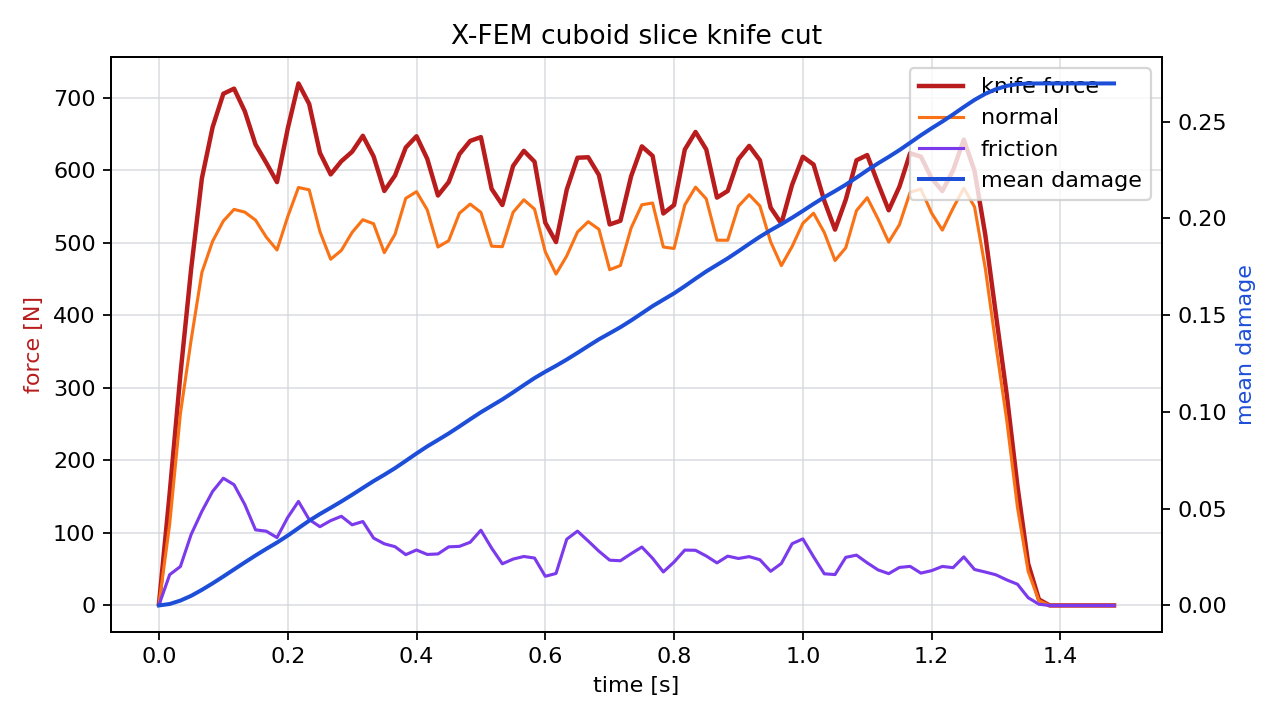

Source data for this figure (header and first rows):
time_s, force_n, normal_force_n, friction_force_n, active_particles, mean_damage
0.00000000, 1.987, 1.419, 0.5683, 2, 0.00000951
0.01667, 154.7, 112.2, 42.46, 18, 0.0007616
0.03333, 318.4, 264.7, 53.71, 18, 0.002535
0.05, 464, 366.1, 97.9, 18, 0.004988
0.06667, 588.9, 459.2, 129.7, 22, 0.008065
0.08333, 659.4, 502.2, 157.2, 28, 0.01143
0.1, 705.6, 530.1, 175.4, 38, 0.01498
0.1167, 712.6, 546.1, 166.5, 43, 0.01864
0.1333, 681.5, 542.4, 139.1, 41, 0.02227
0.15, 635.6, 531.4, 104.3, 37, 0.02583
0.1667, 610.3, 507.9, 102.4, 36, 0.02924
0.1833, 583.7, 490.2, 93.57, 41, 0.03252
0.2, 657.4, 536, 121.4, 47, 0.03611
0.2167, 719.8, 576.4, 143.5, 44, 0.03998
0.2333, 691.5, 573.1, 118.4, 36, 0.04381
0.25, 624.1, 515.5, 108.6, 37, 0.04727
0.2667, 594.4, 477.4, 117, 37, 0.05047
0.2833, 612.6, 489.6, 123, 45, 0.05375
0.3, 625.6, 514.4, 111.2, 47, 0.05719
0.3167, 647.6, 531.9, 115.7, 38, 0.06076
0.3333, 619.3, 526.3, 92.93, 36, 0.06428
0.35, 571.5, 486.5, 85.01, 37, 0.06754
0.3667, 592.9, 511.8, 81.03, 44, 0.07097
0.3833, 631.5, 561.4, 70.05, 48, 0.07474
0.4, 647, 570.5, 76.46, 42, 0.07856
0.4167, 615.9, 545.6, 70.34, 36, 0.08221
0.4333, 565.3, 494.3, 71.02, 36, 0.08553
0.45, 583.8, 503, 80.82, 43, 0.0889
0.4667, 622.3, 540.9, 81.5, 48, 0.09252
0.4833, 640.5, 553.4, 87.12, 42, 0.09623
0.5, 645.8, 542, 103.7, 36, 0.09986
0.5167, 574.4, 495.4, 79.03, 35, 0.1032
0.5333, 552.1, 494.7, 57.42, 42, 0.1065
0.55, 606, 542.1, 63.94, 47, 0.1101
0.5667, 626.9, 559.4, 67.53, 44, 0.1139
0.5833, 611.9, 546.5, 65.37, 36, 0.1175
0.6, 527.9, 487.7, 40.2, 31, 0.1208
0.6167, 501.1, 457, 44.12, 38, 0.1239
0.6333, 573.4, 482, 91.36, 46, 0.1271
0.65, 617.3, 514.9, 102.5, 47, 0.1305
0.6667, 618, 529.2, 88.86, 39, 0.1341
0.6833, 593.5, 518.7, 74.8, 36, 0.1376
0.7, 525.4, 463, 62.46, 35, 0.1407
0.7167, 530.3, 468.7, 61.65, 40, 0.1438
0.7333, 591.9, 520.5, 71.4, 48, 0.1473
0.75, 633.1, 552.5, 80.54, 43, 0.151
0.7667, 619.9, 554.9, 65.02, 36, 0.1547
0.7833, 540.5, 494.3, 46.21, 32, 0.158
0.8, 552.2, 492.2, 59.92, 41, 0.1613
0.8167, 628.6, 552.3, 76.34, 47, 0.165
0.8333, 652.9, 576.8, 76.06, 44, 0.1689
0.85, 628.8, 560.6, 68.18, 33, 0.1726
0.8667, 562.3, 503.7, 58.68, 33, 0.176
0.8833, 571.6, 503.6, 68.01, 42, 0.1794
0.9, 615.4, 550.6, 64.77, 47, 0.1831
0.9167, 633.7, 566.3, 67.35, 45, 0.1869
0.9333, 613.8, 550.8, 63.02, 36, 0.1906
0.95, 548.6, 501.5, 47.1, 31, 0.1939
0.9667, 526.5, 468.6, 57.91, 38, 0.1971
0.9833, 580, 494.9, 85.17, 46, 0.2004
... 30 more rows
